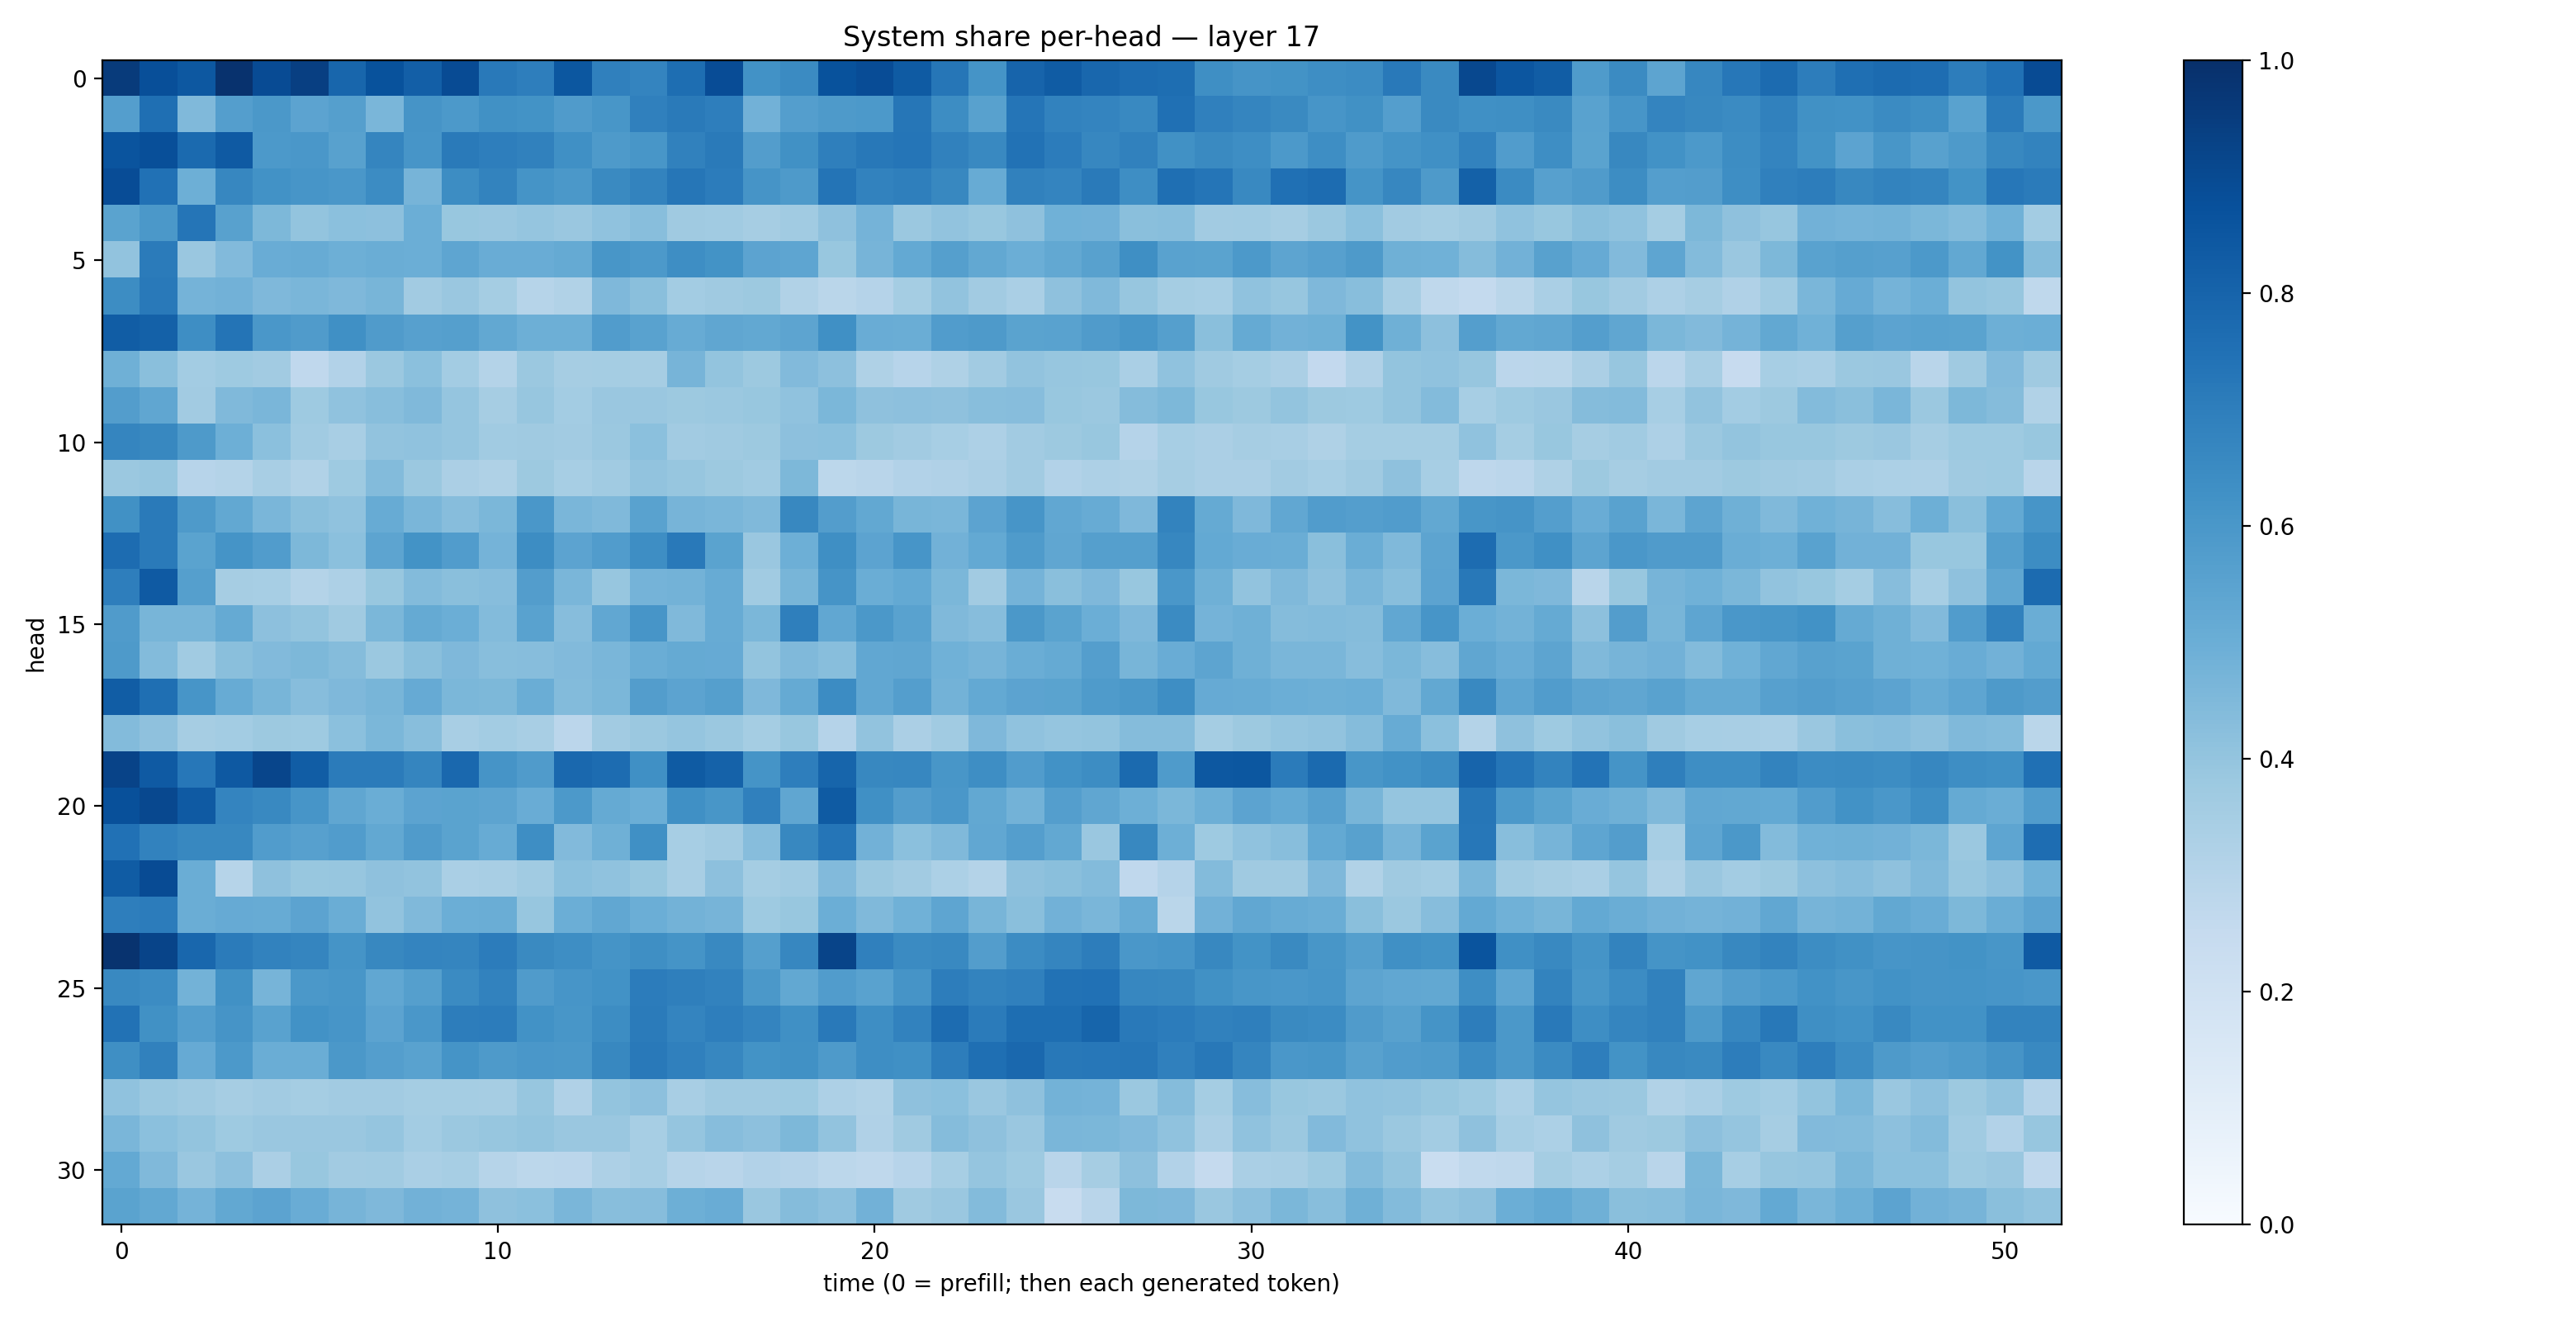

The table this chart was drawn from, first rows:
0.9568308, 0.880486, 0.84493816, 0.98850375, 0.89361626, 0.93764466, 0.7905884, 0.86967176, 0.8190769, 0.89312845, 0.7181625, 0.6955872, 0.8494439, 0.6900233, 0.6720573, 0.7584979, 0.8880914, 0.6241799, 0.65207165, 0.86799914, 0.88921076, 0.8344469, 0.72827816, 0.61655587
0.5689, 0.7558, 0.4461, 0.5701, 0.5944, 0.5453, 0.5639, 0.4638, 0.6121, 0.5915, 0.6261, 0.6194, 0.5791, 0.6019, 0.6886, 0.7138, 0.696, 0.4843, 0.5691, 0.5891, 0.5904, 0.7298, 0.6437, 0.5566
0.8599, 0.8804, 0.7772, 0.8367, 0.5901, 0.599, 0.5547, 0.668, 0.6059, 0.7124, 0.6969, 0.6844, 0.6314, 0.5885, 0.6044, 0.684, 0.7127, 0.571, 0.6288, 0.6935, 0.7208, 0.7318, 0.6848, 0.6569
0.8874, 0.7486, 0.4939, 0.6661, 0.6235, 0.6089, 0.5993, 0.6449, 0.4694, 0.6427, 0.6775, 0.615, 0.595, 0.6528, 0.6776, 0.7293, 0.7037, 0.6107, 0.589, 0.7353, 0.6827, 0.693, 0.663, 0.5099
0.5483, 0.5974, 0.7337, 0.5547, 0.4537, 0.3986, 0.4182, 0.417, 0.4987, 0.3872, 0.3829, 0.3964, 0.3848, 0.4066, 0.4278, 0.3682, 0.365, 0.3503, 0.3636, 0.412, 0.4753, 0.3801, 0.4043, 0.3892
0.4027, 0.7075, 0.386, 0.4432, 0.5062, 0.5088, 0.4941, 0.503, 0.4961, 0.5367, 0.5049, 0.5075, 0.5195, 0.6019, 0.5913, 0.638, 0.6199, 0.5451, 0.5364, 0.3892, 0.4697, 0.5222, 0.5648, 0.5238
0.6423, 0.7187, 0.4739, 0.4826, 0.4514, 0.4625, 0.4502, 0.4664, 0.3615, 0.3848, 0.3531, 0.2989, 0.3141, 0.4506, 0.424, 0.3577, 0.3704, 0.3753, 0.3161, 0.2866, 0.3035, 0.3535, 0.4053, 0.3605
0.8248, 0.811, 0.6376, 0.7376, 0.6009, 0.5798, 0.6295, 0.5804, 0.5624, 0.5651, 0.5272, 0.4924, 0.4935, 0.5781, 0.553, 0.5105, 0.5342, 0.525, 0.5395, 0.6294, 0.5046, 0.5009, 0.5757, 0.5892
0.4898, 0.4226, 0.3574, 0.3717, 0.3618, 0.267, 0.3124, 0.3827, 0.4193, 0.3558, 0.3066, 0.3818, 0.3511, 0.3551, 0.3497, 0.4721, 0.4004, 0.3763, 0.4429, 0.4156, 0.3215, 0.2952, 0.3205, 0.3616
0.5726, 0.5314, 0.3626, 0.4456, 0.4622, 0.3723, 0.4084, 0.4281, 0.4458, 0.3953, 0.3513, 0.3906, 0.3558, 0.383, 0.3841, 0.3758, 0.3817, 0.3903, 0.4092, 0.4603, 0.4116, 0.4153, 0.4105, 0.4258
0.6687, 0.6629, 0.5882, 0.4942, 0.418, 0.365, 0.3437, 0.4062, 0.4079, 0.3947, 0.365, 0.3698, 0.3603, 0.3804, 0.4199, 0.3626, 0.3708, 0.3773, 0.4157, 0.4196, 0.3782, 0.3615, 0.347, 0.3266
0.3827, 0.3933, 0.2947, 0.3049, 0.3434, 0.3128, 0.3744, 0.4398, 0.3799, 0.3349, 0.3234, 0.3765, 0.3444, 0.3638, 0.4039, 0.394, 0.3785, 0.3668, 0.4569, 0.28, 0.2894, 0.3117, 0.3181, 0.3339
0.628, 0.7115, 0.5896, 0.5237, 0.4632, 0.4239, 0.4085, 0.5111, 0.4627, 0.4305, 0.4591, 0.5999, 0.4633, 0.4475, 0.5521, 0.4708, 0.4648, 0.4475, 0.6611, 0.5738, 0.5265, 0.4684, 0.463, 0.5452
0.7687, 0.7114, 0.5486, 0.6157, 0.5767, 0.4567, 0.4219, 0.5422, 0.6193, 0.5747, 0.4754, 0.6419, 0.5432, 0.5752, 0.6372, 0.7165, 0.5502, 0.3848, 0.4934, 0.6336, 0.5447, 0.6079, 0.4806, 0.5225
0.6987, 0.8387, 0.5661, 0.3479, 0.344, 0.3076, 0.3248, 0.3872, 0.441, 0.423, 0.4318, 0.5704, 0.4629, 0.3911, 0.4741, 0.4789, 0.5101, 0.3663, 0.4657, 0.6119, 0.5025, 0.5214, 0.4593, 0.3607
0.579, 0.4664, 0.4673, 0.5193, 0.4165, 0.3987, 0.3696, 0.4595, 0.5194, 0.4962, 0.4394, 0.5517, 0.4328, 0.5283, 0.6059, 0.4462, 0.5105, 0.4605, 0.6951, 0.5277, 0.5944, 0.5523, 0.447, 0.4307
0.5861, 0.4409, 0.3661, 0.4237, 0.4429, 0.4548, 0.4355, 0.3795, 0.4248, 0.4528, 0.4282, 0.43, 0.4443, 0.4638, 0.5024, 0.5184, 0.515, 0.401, 0.4456, 0.426, 0.528, 0.5344, 0.4867, 0.4692
0.8267, 0.7547, 0.608, 0.5095, 0.4674, 0.4328, 0.4505, 0.4652, 0.5151, 0.4608, 0.4568, 0.5017, 0.4388, 0.4579, 0.572, 0.5445, 0.5633, 0.4513, 0.517, 0.6482, 0.5279, 0.57, 0.4796, 0.523
0.4408, 0.4136, 0.348, 0.3572, 0.3768, 0.3738, 0.4184, 0.4597, 0.4274, 0.3416, 0.3583, 0.3419, 0.282, 0.3631, 0.3807, 0.3973, 0.3821, 0.352, 0.3869, 0.3023, 0.4037, 0.3348, 0.3633, 0.4526
0.9235, 0.837, 0.7251, 0.8427, 0.9177, 0.8261, 0.7106, 0.7071, 0.6683, 0.7844, 0.6125, 0.5808, 0.785, 0.7664, 0.6298, 0.8352, 0.8053, 0.616, 0.6958, 0.7937, 0.6629, 0.6659, 0.604, 0.6403
0.8752, 0.9055, 0.8377, 0.6727, 0.6583, 0.609, 0.5348, 0.5007, 0.5443, 0.5484, 0.5398, 0.504, 0.5917, 0.5192, 0.4974, 0.6327, 0.6048, 0.6883, 0.5335, 0.8338, 0.6321, 0.571, 0.6003, 0.5242
0.7466, 0.6814, 0.6621, 0.6631, 0.5754, 0.5602, 0.578, 0.5264, 0.5798, 0.5493, 0.509, 0.6406, 0.443, 0.4898, 0.6293, 0.3455, 0.3594, 0.4328, 0.6623, 0.7321, 0.4826, 0.4216, 0.4469, 0.5306
0.8292, 0.8915, 0.5034, 0.2972, 0.4118, 0.3877, 0.3907, 0.4106, 0.4032, 0.3395, 0.3417, 0.3666, 0.4192, 0.4092, 0.3889, 0.3421, 0.4145, 0.3519, 0.3663, 0.4442, 0.3825, 0.361, 0.332, 0.307
0.6987, 0.7062, 0.5005, 0.5125, 0.5101, 0.5437, 0.5022, 0.4048, 0.4453, 0.4999, 0.502, 0.3929, 0.4969, 0.5311, 0.4983, 0.4787, 0.472, 0.3734, 0.3885, 0.4964, 0.4487, 0.4882, 0.5376, 0.4685
0.9872, 0.9213, 0.7888, 0.7071, 0.6812, 0.6683, 0.6144, 0.6618, 0.672, 0.6687, 0.7043, 0.6557, 0.6381, 0.6143, 0.6337, 0.6164, 0.659, 0.5649, 0.6672, 0.9189, 0.6878, 0.6501, 0.659, 0.5712
0.6581, 0.6474, 0.4772, 0.6261, 0.4718, 0.5968, 0.6041, 0.5278, 0.564, 0.6515, 0.681, 0.5799, 0.6056, 0.6242, 0.7038, 0.6938, 0.6827, 0.5973, 0.5248, 0.5765, 0.5538, 0.6115, 0.7028, 0.6788
0.7438, 0.6278, 0.5702, 0.6099, 0.5537, 0.6211, 0.6069, 0.5451, 0.6007, 0.7006, 0.7057, 0.6227, 0.6024, 0.6407, 0.7078, 0.6746, 0.6956, 0.6738, 0.6324, 0.716, 0.6403, 0.6821, 0.7685, 0.7083
0.6361, 0.6837, 0.5152, 0.5936, 0.5, 0.5003, 0.5961, 0.5694, 0.5508, 0.6171, 0.5873, 0.5995, 0.5966, 0.6635, 0.718, 0.6878, 0.6667, 0.6181, 0.6269, 0.5881, 0.64, 0.6306, 0.7013, 0.756
0.4073, 0.3825, 0.3706, 0.3504, 0.3599, 0.3516, 0.3595, 0.3631, 0.3535, 0.3528, 0.3505, 0.3908, 0.3198, 0.4009, 0.4147, 0.342, 0.3704, 0.3704, 0.3721, 0.3251, 0.3126, 0.4109, 0.4189, 0.3839
0.4624, 0.4192, 0.3995, 0.372, 0.3836, 0.3829, 0.3835, 0.3958, 0.3566, 0.3819, 0.3944, 0.4008, 0.3853, 0.3843, 0.3452, 0.3968, 0.4313, 0.415, 0.4553, 0.4039, 0.3198, 0.3685, 0.4353, 0.4104
0.522, 0.447, 0.3849, 0.4178, 0.3329, 0.3886, 0.3597, 0.3646, 0.337, 0.3476, 0.2981, 0.2783, 0.2813, 0.3249, 0.3454, 0.3005, 0.2899, 0.3093, 0.3034, 0.2791, 0.2712, 0.2967, 0.3452, 0.3968
0.5473, 0.5273, 0.4727, 0.5265, 0.5466, 0.507, 0.4725, 0.4528, 0.4823, 0.4741, 0.4112, 0.4206, 0.4625, 0.4291, 0.4317, 0.4944, 0.5044, 0.3862, 0.4351, 0.4148, 0.4813, 0.3707, 0.3828, 0.4407
